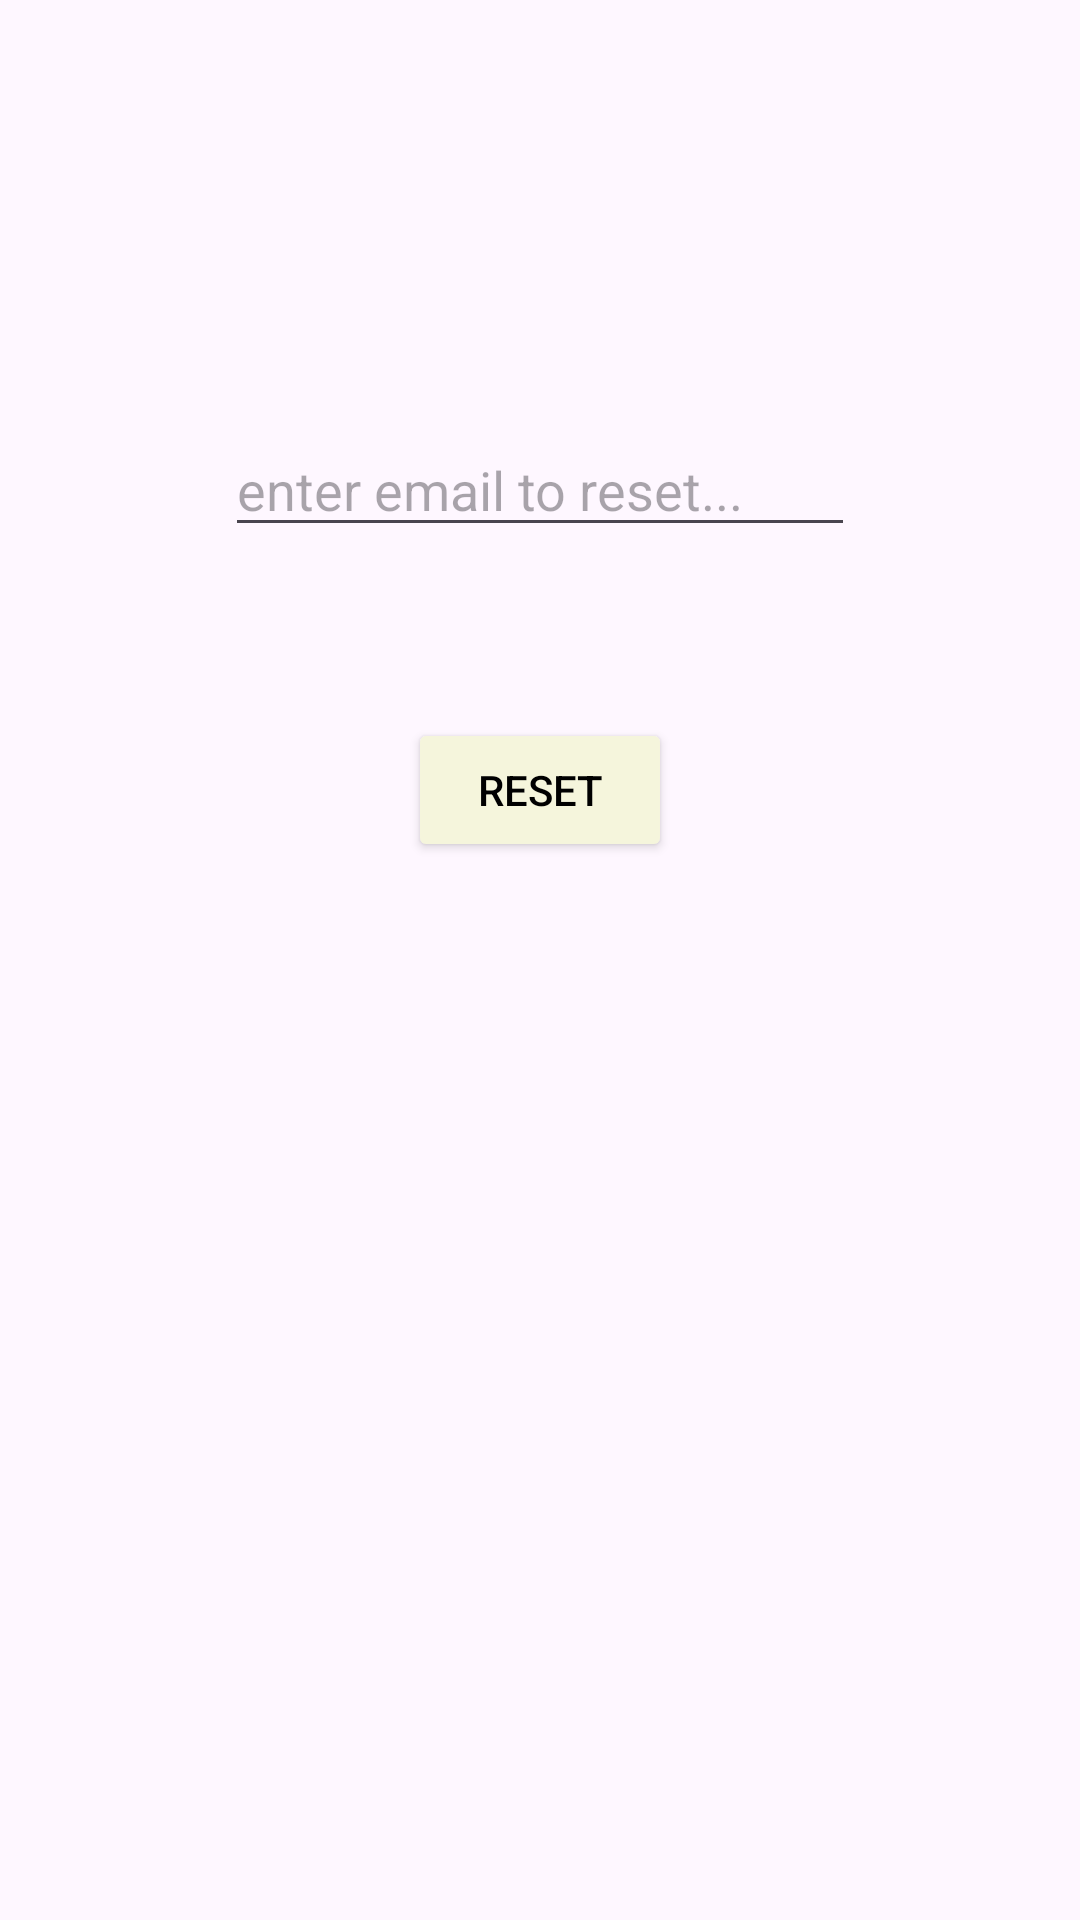

This screen was rendered from an Android layout file. Write that file and the resources it references.
<!-- AndroidManifest.xml: application theme Theme.DFApplication -->
<!-- res/layout/fragment_forgot.xml -->
<?xml version="1.0" encoding="utf-8"?>
<FrameLayout xmlns:android="http://schemas.android.com/apk/res/android"
    xmlns:app="http://schemas.android.com/apk/res-auto"
    xmlns:tools="http://schemas.android.com/tools"
    android:layout_width="match_parent"
    android:layout_height="match_parent"
    android:background="@drawable/background"
    tools:context=".Fragments.ForgotFragment">

    <androidx.constraintlayout.widget.ConstraintLayout
        android:layout_width="match_parent"
        android:layout_height="match_parent">

        <EditText
            android:id="@+id/etEmailForgotPassword"
            android:layout_width="wrap_content"
            android:layout_height="wrap_content"
            android:layout_marginTop="141dp"
            android:ems="10"
            android:hint="enter email to reset..."
            android:inputType="textEmailAddress"
            app:layout_constraintEnd_toEndOf="parent"
            app:layout_constraintStart_toStartOf="parent"
            app:layout_constraintTop_toTopOf="parent" />

        <Button
            android:id="@+id/btnResetForgotPassword"
            android:layout_width="wrap_content"
            android:layout_height="wrap_content"
            android:layout_marginTop="57dp"
            android:backgroundTint="#F5F5DC"
            android:text="Reset"
            android:textColor="#000000"
            app:layout_constraintEnd_toEndOf="parent"
            app:layout_constraintStart_toStartOf="parent"
            app:layout_constraintTop_toBottomOf="@+id/etEmailForgotPassword" />
        <ImageButton
            android:id="@+id/btnBack"
            android:layout_width="wrap_content"
            android:layout_height="wrap_content"
            android:src="@drawable/ic_arrow_back"
        android:contentDescription="Back"
        android:background="?attr/selectableItemBackgroundBorderless"
            android:layout_margin="16dp"
            android:padding="8dp"
            app:layout_constraintTop_toTopOf="parent"
            app:layout_constraintStart_toStartOf="parent"
            app:tint="@android:color/black" />


    </androidx.constraintlayout.widget.ConstraintLayout>
</FrameLayout>
<!-- resources referenced by this layout -->
<resources>
  <style name="Theme.DFApplication" parent="Base.Theme.DFApplication" />
  <style name="Base.Theme.DFApplication" parent="Theme.Material3.DayNight.NoActionBar">
          
          
      </style>
</resources>
